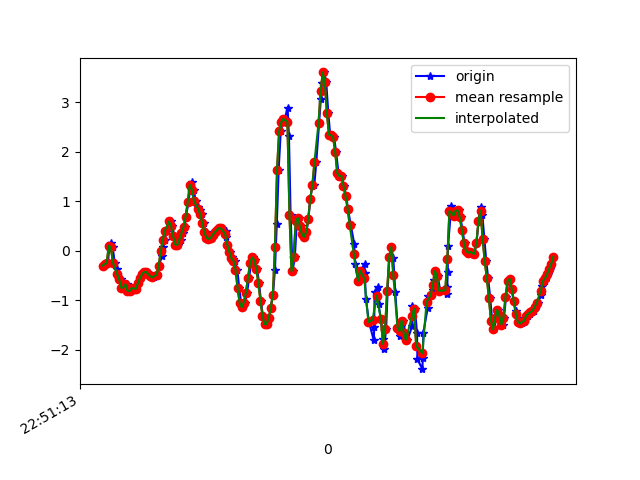

Values plotted in this chart, from the file beside it:
1617835873242, 531516862873427, -0.3010757, 0.15096144, 0.2358909
1617835873272, 531516881925219, -0.2718, -0.1704, 0.341
1617835873292, 531516900952211, -0.2498, -0.1801, 0.3031
1617835873304, 531516919979219, 0.04467, -0.1166, 0.3385
1617835873319, 531516939006195, 0.1583, -0.04696, 0.2933
1617835873338, 531516957990675, 0.06422, 0.1387, 0.2591
1617835873357, 531516977038499, -0.2437, -0.1166, 0.3471
1617835873383, 531516996061507, -0.3622, 0.2463, 0.4106
1617835873395, 531517015084547, -0.5906, -0.05429, 0.5621
1617835873414, 531517034107555, -0.576, 0.1876, 0.6158
1617835873433, 531517053155683, -0.7495, 0.1656, 0.7282
1617835873453, 531517072178691, -0.7433, -0.1142, 0.7869
1617835873473, 531517091201731, -0.6774, 0.3806, 0.8199
1617835873496, 531517110224771, -0.8069, 0.1033, 0.8883
1617835873511, 531517129272611, -0.8191, 0.4002, 0.8138
1617835873533, 531517148295619, -0.7556, 0.4601, 0.8749
1617835873547, 531517167340771, -0.7666, -0.07139, 0.8626
1617835873566, 531517186364963, -0.769, 0.5236, 0.804
1617835873585, 531517205413923, -0.659, 0.4992, 0.8553
1617835873610, 531517224438115, -0.5564, 0.548, 0.8553
1617835873623, 531517243462307, -0.4807, 0.4979, 0.815
1617835873642, 531517262476835, -0.4281, 0.3904, 0.8284
1617835873661, 531517281500643, -0.433, 0.3416, 0.8345
1617835873687, 531517300524387, -0.4611, 0.3135, 0.8223
1617835873699, 531517319572963, -0.4868, 0.3098, 0.7783
1617835873718, 531517338596707, -0.521, 0.2609, 0.7001
1617835873737, 531517357623971, -0.5418, 0.2108, 0.6061
1617835873766, 531517376672675, -0.488, 0.2401, 0.4986
1617835873781, 531517395696547, -0.3133, 0.311, 0.3617
1617835873814, 531517414720419, -0.09827, 0.3403, 0.2151
1617835873818, 531517433744355, 0.074, 0.2817, 0.07096
1617835873837, 531517452768227, 0.2194, 0.2328, -0.09398
1617835873859, 531517471781219, 0.4026, 0.2316, -0.2662
1617835873888, 531517490829539, 0.5712, 0.1339, -0.4226
1617835873899, 531517509853155, 0.6079, -0.1019, -0.5924
1617835873913, 531517528876643, 0.4918, -0.3096, -0.8075
1617835873932, 531517547900259, 0.2878, -0.4514, -1.048
1617835873953, 531517566938275, 0.1241, -0.554, -1.31
1617835873970, 531517585962211, 0.1143, -0.5552, -1.589
1617835873994, 531517605135140, 0.2255, -0.4795, -1.854
1617835874012, 531517624159204, 0.3525, -0.455, -2.059
1617835874031, 531517643183140, 0.4821, -0.4623, -2.194
1617835874042, 531517662241892, 0.6897, -0.477, -2.27
1617835874069, 531517681266212, 0.983, -0.4562, -2.309
1617835874084, 531517700290404, 1.277, -0.3842, -2.302
1617835874099, 531517719314596, 1.385, -0.4685, -2.237
1617835874118, 531517738338852, 1.236, -0.7629, -2.144
1617835874137, 531517757363044, 0.9988, -1.011, -2.109
1617835874163, 531517776418660, 0.873, -1.026, -2.099
1617835874176, 531517795442980, 0.8278, -0.8826, -2.09
1617835874194, 531517814467492, 0.735, -0.7678, -2.063
1617835874213, 531517833491876, 0.5529, -0.7824, -2.004
1617835874232, 531517852541092, 0.3745, -0.8142, -1.906
1617835874253, 531517871565220, 0.2658, -0.7751, -1.784
1617835874271, 531517890589604, 0.2353, -0.6884, -1.648
1617835874289, 531517909638820, 0.2573, -0.5772, -1.499
1617835874309, 531517928663332, 0.3171, -0.4697, -1.322
1617835874331, 531517947687588, 0.3709, -0.3756, -1.123
1617835874357, 531517966725156, 0.4197, -0.2864, -0.9028
1617835874375, 531517985749412, 0.4527, -0.1752, -0.6328
1617835874395, 531518004773540, 0.4491, -0.04696, -0.3383
... 168 more rows
